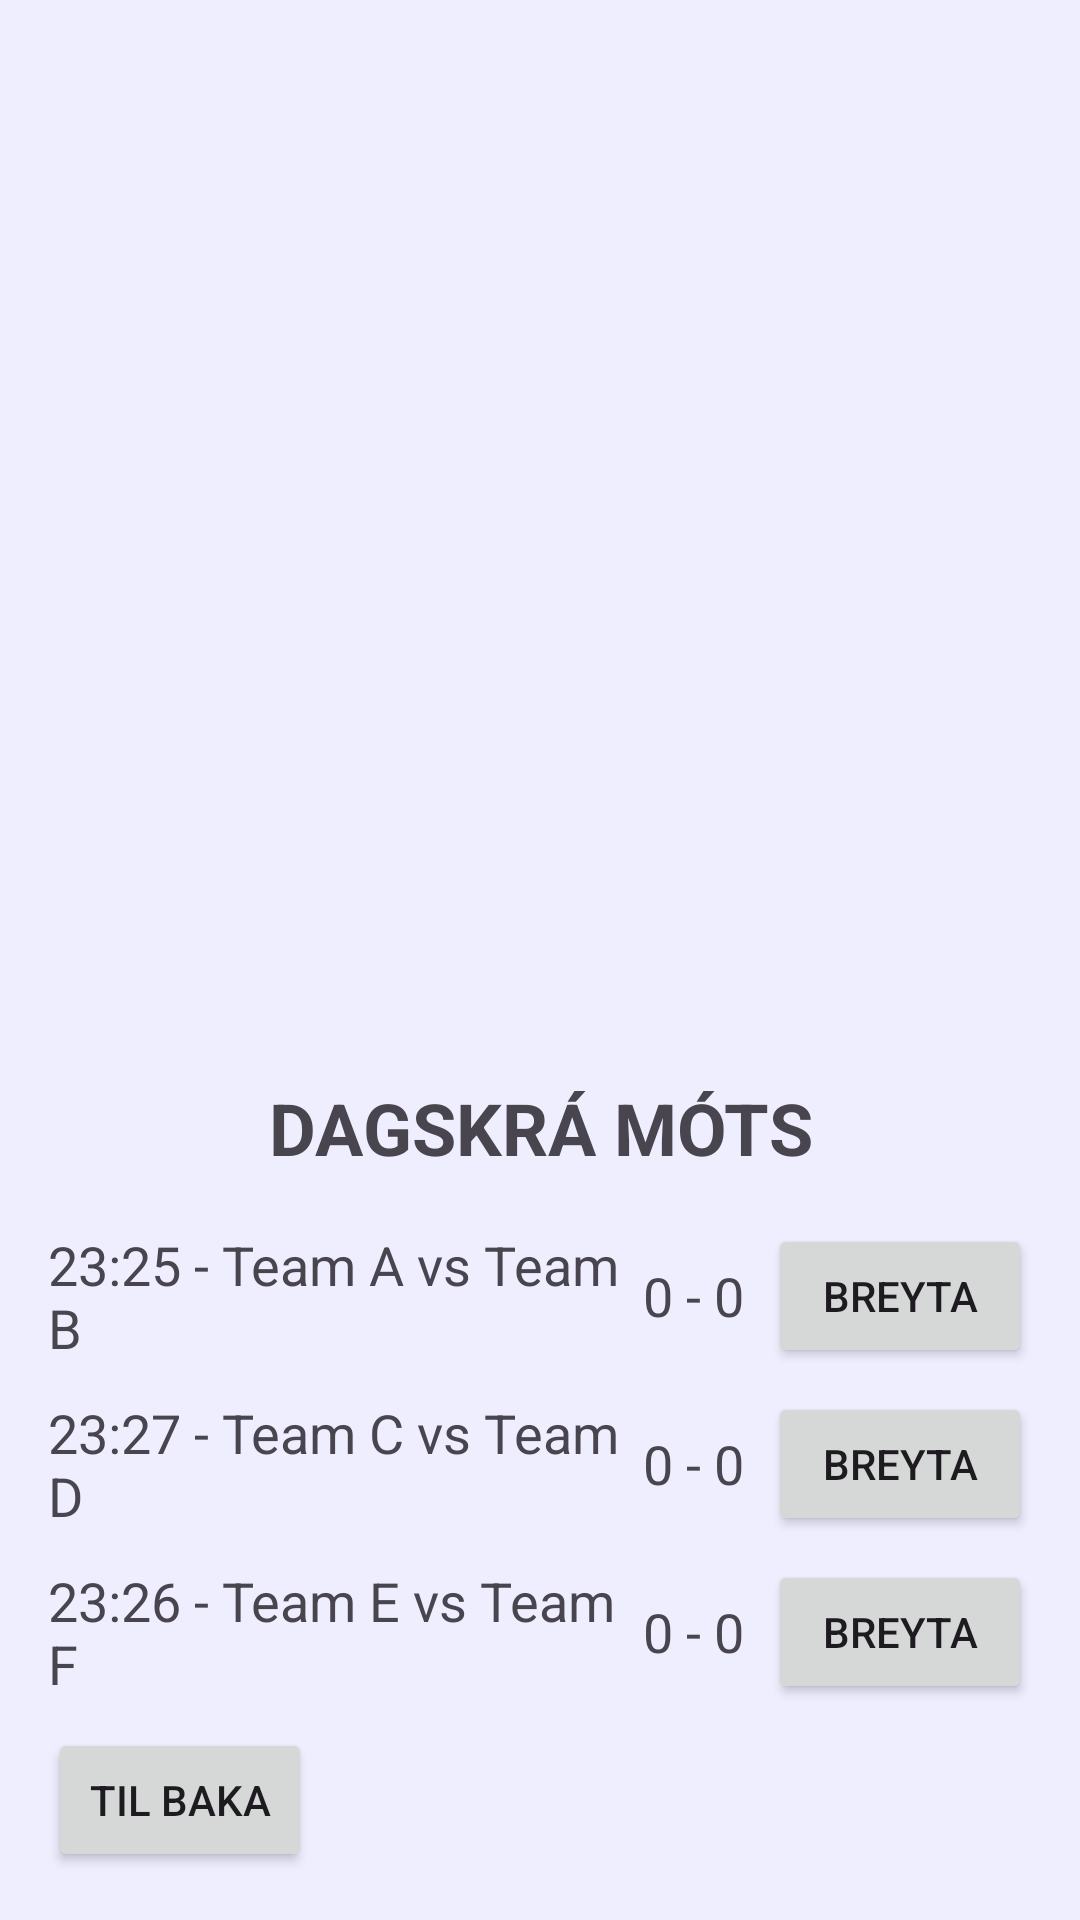

Here is an Android app screen rendered from its layout file. Give the layout XML and the strings, colors and styles it references.
<!-- AndroidManifest.xml: application theme Theme.Sportmót -->
<!-- res/layout/fragment_view_schedule.xml -->
<?xml version="1.0" encoding="utf-8"?>
<FrameLayout xmlns:android="http://schemas.android.com/apk/res/android"
    xmlns:tools="http://schemas.android.com/tools"
    android:layout_width="350dp"
    android:layout_height="400dp"
    android:layout_margin="30dp"
    android:background="#eef"
    tools:context="com.example.sportmot.ui.tournament.fragment.ViewGameScheduleFragment">

    <LinearLayout
        android:layout_width="match_parent"
        android:layout_height="wrap_content"
        android:layout_gravity="bottom"
        android:background="#eef"
        android:orientation="vertical"
        android:padding="16dp">

        <TextView
            android:id="@+id/scheduleTitle"
            android:layout_width="match_parent"
            android:layout_height="wrap_content"
            android:paddingBottom="16dp"
            android:text="Dagskrá Móts"
            android:textAlignment="center"
            android:textAllCaps="true"
            android:textSize="24sp"
            android:textStyle="bold" />

        
        <LinearLayout
            android:layout_width="match_parent"
            android:layout_height="wrap_content"
            android:orientation="horizontal"
            android:gravity="center_vertical"
            android:paddingBottom="8dp">

            <TextView
                android:id="@+id/game1"
                android:layout_width="0dp"
                android:layout_weight="1"
                android:layout_height="wrap_content"
                android:text="23:25 - Team A vs Team B"
                android:textSize="18sp" />

            <TextView
                android:id="@+id/score1"
                android:layout_width="wrap_content"
                android:layout_height="wrap_content"
                android:text="0 - 0"
                android:textSize="18sp"
                android:paddingEnd="8dp"/>

            <Button
                android:id="@+id/editScore1"
                android:layout_width="wrap_content"
                android:layout_height="wrap_content"
                android:text="Breyta" />
        </LinearLayout>

        
        <LinearLayout
            android:layout_width="match_parent"
            android:layout_height="wrap_content"
            android:orientation="horizontal"
            android:gravity="center_vertical"
            android:paddingBottom="8dp">

            <TextView
                android:id="@+id/game2"
                android:layout_width="0dp"
                android:layout_weight="1"
                android:layout_height="wrap_content"
                android:text="23:27 - Team C vs Team D"
                android:textSize="18sp" />

            <TextView
                android:id="@+id/score2"
                android:layout_width="wrap_content"
                android:layout_height="wrap_content"
                android:text="0 - 0"
                android:textSize="18sp"
                android:paddingEnd="8dp"/>

            <Button
                android:id="@+id/editScore2"
                android:layout_width="wrap_content"
                android:layout_height="wrap_content"
                android:text="Breyta" />
        </LinearLayout>

        
        <LinearLayout
            android:layout_width="match_parent"
            android:layout_height="wrap_content"
            android:orientation="horizontal"
            android:gravity="center_vertical"
            android:paddingBottom="8dp">

            <TextView
                android:id="@+id/game3"
                android:layout_width="0dp"
                android:layout_weight="1"
                android:layout_height="wrap_content"
                android:text="23:26 - Team E vs Team F"
                android:textSize="18sp" />

            <TextView
                android:id="@+id/score3"
                android:layout_width="wrap_content"
                android:layout_height="wrap_content"
                android:text="0 - 0"
                android:textSize="18sp"
                android:paddingEnd="8dp"/>

            <Button
                android:id="@+id/editScore3"
                android:layout_width="wrap_content"
                android:layout_height="wrap_content"
                android:text="Breyta" />
        </LinearLayout>

        <Button
            android:id="@+id/closeButton"
            android:layout_width="wrap_content"
            android:layout_height="wrap_content"
            android:text="Til baka" />

    </LinearLayout>
</FrameLayout>
<!-- resources referenced by this layout -->
<resources>
  <style name="Theme.Sportmót" parent="Base.Theme.Sportmót" />
  <style name="Base.Theme.Sportmót" parent="Theme.Material3.DayNight.NoActionBar">
          <item name="android:windowBackground">@color/splash_background</item>
          
          
      </style>
  <color name="splash_background">#673AB7</color>
</resources>
